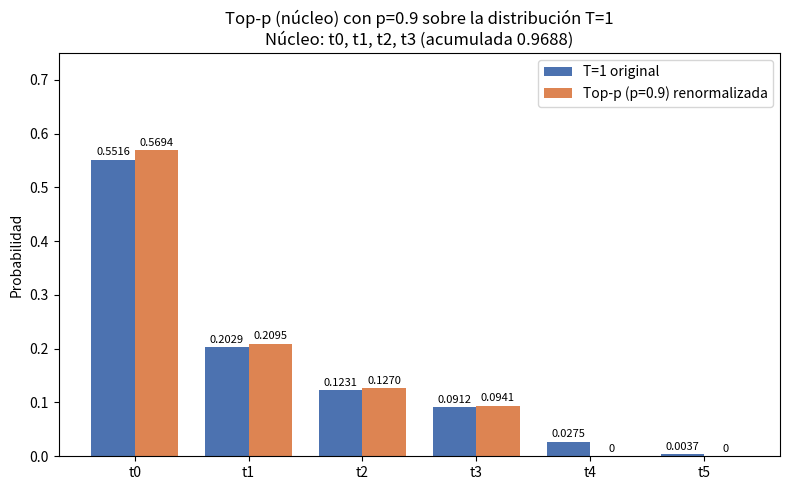

Recreate this plot in Python.
import json
import numpy as np
import matplotlib
matplotlib.use("Agg")
import matplotlib.pyplot as plt

p = 0.9
tokens = ["t0", "t1", "t2", "t3", "t4", "t5"]
logits = np.array([2.0, 1.0, 0.5, 0.2, -1.0, -3.0])

# Distribución T=1 obtenida en la Parte 1 (entrada/T1/resultados.json)
try:
    with open("entrada/T1/resultados.json", encoding="utf-8") as f:
        prev = json.load(f)
    tokens = list(prev["tokens"])
    probs = np.array(prev["distribuciones"]["T=1.0"], dtype=float)
except FileNotFoundError:
    z = logits - logits.max()
    probs = np.exp(z) / np.exp(z).sum()

assert abs(probs.sum() - 1.0) < 1e-9 and probs.min() >= 0

# Orden descendente por probabilidad y acumuladas
orden = np.argsort(-probs, kind="stable")
probs_ord = probs[orden]
tokens_ord = [tokens[i] for i in orden]
acum = np.cumsum(probs_ord)

# Conjunto mínimo cuya probabilidad acumulada alcanza p = 0.9
k = min(int(np.searchsorted(acum, p, side="left")) + 1, len(tokens))
nucleo_idx = orden[:k]
nucleo_tokens = tokens_ord[:k]
acum_nucleo = float(acum[k - 1])
fuera = [t for t in tokens if t not in nucleo_tokens]

# Renormalización del núcleo; tokens fuera del núcleo quedan en 0
renorm_nucleo = probs_ord[:k] / acum_nucleo
renorm = np.zeros(len(tokens))
renorm[nucleo_idx] = renorm_nucleo

# Validaciones
assert acum_nucleo >= p, "la acumulada del núcleo debe alcanzar p"
assert k == 1 or acum[k - 2] < p, "el núcleo debe ser el conjunto mínimo"
assert abs(renorm.sum() - 1.0) < 1e-12
assert np.all(renorm >= 0.0)

# Figura: distribución T=1 vs renormalizada tras top-p
fig, ax = plt.subplots(figsize=(8, 5))
x = np.arange(len(tokens))
w = 0.38
ax.bar(x - w / 2, probs, w, label="T=1 original", color="#4C72B0")
ax.bar(x + w / 2, renorm, w, label="Top-p (p=0.9) renormalizada", color="#DD8452")
for i in range(len(tokens)):
    ax.text(x[i] - w / 2, probs[i] + 0.008, f"{probs[i]:.4f}", ha="center", fontsize=8)
    v = renorm[i]
    ax.text(x[i] + w / 2, v + 0.008, f"{v:.4f}" if v > 0 else "0", ha="center", fontsize=8)
ax.set_xticks(x)
ax.set_xticklabels(tokens)
ax.set_ylim(0, 0.75)
ax.set_ylabel("Probabilidad")
ax.set_title(f"Top-p (núcleo) con p={p} sobre la distribución T=1\n"
             f"Núcleo: {', '.join(nucleo_tokens)} (acumulada {acum_nucleo:.4f})")
ax.legend()
fig.tight_layout()
fig.savefig("top_p_renormalizada.png", dpi=120)
plt.close(fig)

tabla_filas = [
    [tokens_ord[i], float(probs_ord[i]), float(acum[i]), bool(i < k),
     float(renorm_nucleo[i]) if i < k else 0.0]
    for i in range(len(tokens))
]

resultados = {
    "p": p,
    "temperatura": 1.0,
    "tokens": tokens,
    "distribucion_T1": probs.tolist(),
    "orden_descendente": tokens_ord,
    "probabilidades_ordenadas": probs_ord.tolist(),
    "probabilidades_acumuladas": acum.tolist(),
    "tokens_nucleo": nucleo_tokens,
    "num_tokens_nucleo": k,
    "probabilidad_acumulada_nucleo": acum_nucleo,
    "tokens_fuera_nucleo": fuera,
    "distribucion_renormalizada": {t: float(v) for t, v in zip(tokens, renorm)},
    "distribucion_renormalizada_nucleo": {t: float(v) for t, v in zip(nucleo_tokens, renorm_nucleo)},
    "suma_distribucion_renormalizada": float(renorm.sum()),
    "tabla": {
        "columnas": ["Token", "Prob. T=1", "Acumulada", "En_nucleo", "Prob. renormalizada"],
        "filas": tabla_filas,
    },
}

with open("resultados.json", "w", encoding="utf-8") as f:
    json.dump(resultados, f, indent=2, ensure_ascii=False)

print("Distribución T=1:", dict(zip(tokens, np.round(probs, 6))))
print("Orden descendente:", tokens_ord)
print("Acumuladas:", np.round(acum, 6).tolist())
print(f"Núcleo top-p (p={p}): {nucleo_tokens} (mínimo, acumulada={acum_nucleo:.6f} >= 0.9)")
print("Fuera del núcleo (probabilidad 0):", fuera)
print("Distribución renormalizada:", {t: round(float(v), 6) for t, v in zip(tokens, renorm)})
print("Suma renormalizada:", float(renorm.sum()))
print("Figura guardada: top_p_renormalizada.png")
